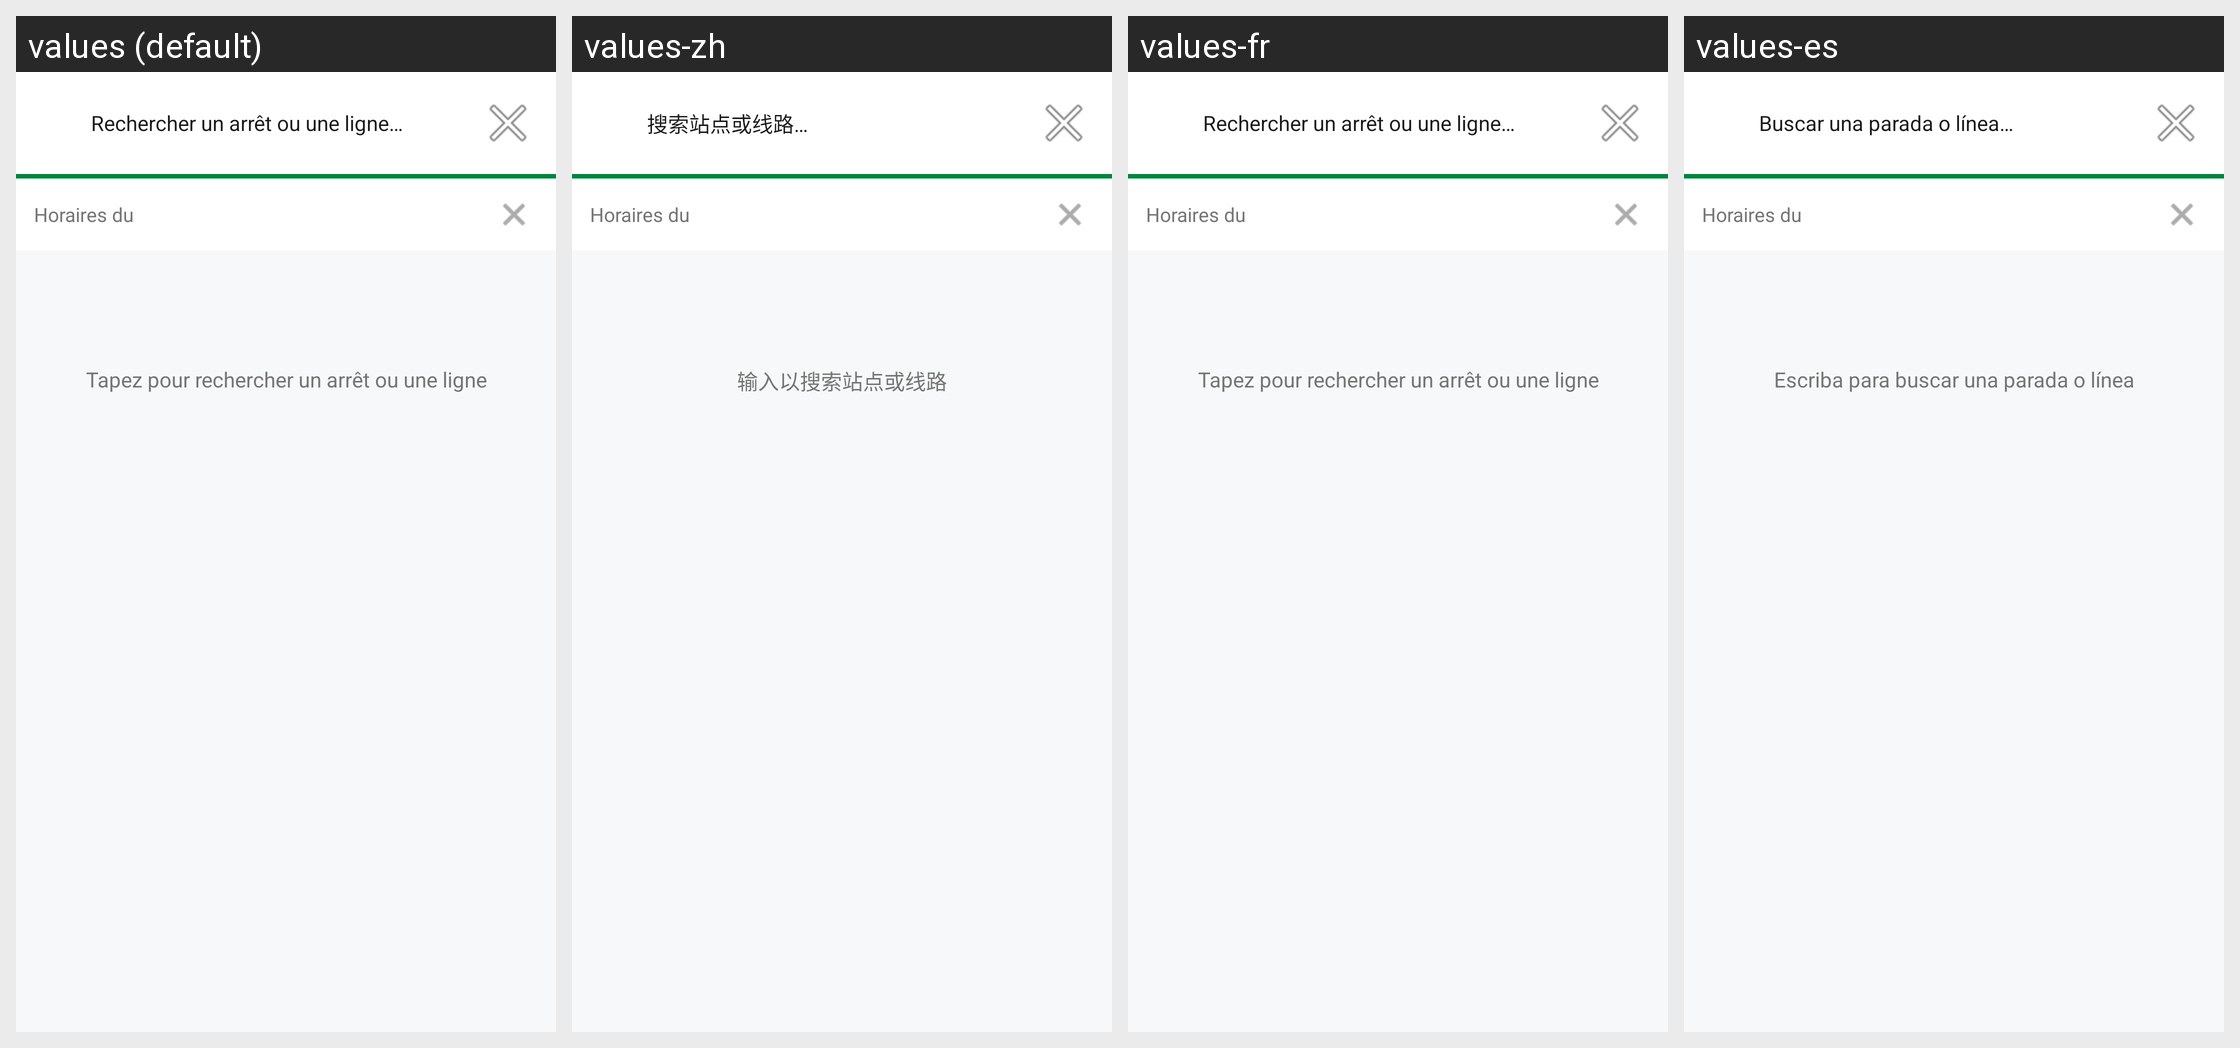

Here is an Android app screen in its default locale and in the app's own translations. Write out the translated-string differences for the strings that appear on this screen.
Android screen res/layout/fragment_search.xml rendered under 4 locales, left to right: values (default), values-zh, values-fr, values-es. Device: Nexus 5 (rendered at 1080×1920; each locale shown at half size, 540×960, under a caption strip naming it); theme Theme.BusPau.
Other locales in the repository, not shown: values-ar, values-de, values-en, values-hi, values-it, values-ja, values-ko, values-nl, values-pl, values-pt, values-ru, values-tr.
Strings drawn on this screen, with the default value and each locale's value (text and hints the layout hard-codes, and strings that could not be matched under every locale, appear in the picture but are not listed):

search_hint
  values: Rechercher un arrêt ou une ligne…
  values-zh: 搜索站点或线路…
  values-fr: Rechercher un arrêt ou une ligne…
  values-es: Buscar una parada o línea…

search_empty_hint
  values: Tapez pour rechercher un arrêt ou une ligne
  values-zh: 输入以搜索站点或线路
  values-fr: Tapez pour rechercher un arrêt ou une ligne
  values-es: Escriba para buscar una parada o línea
